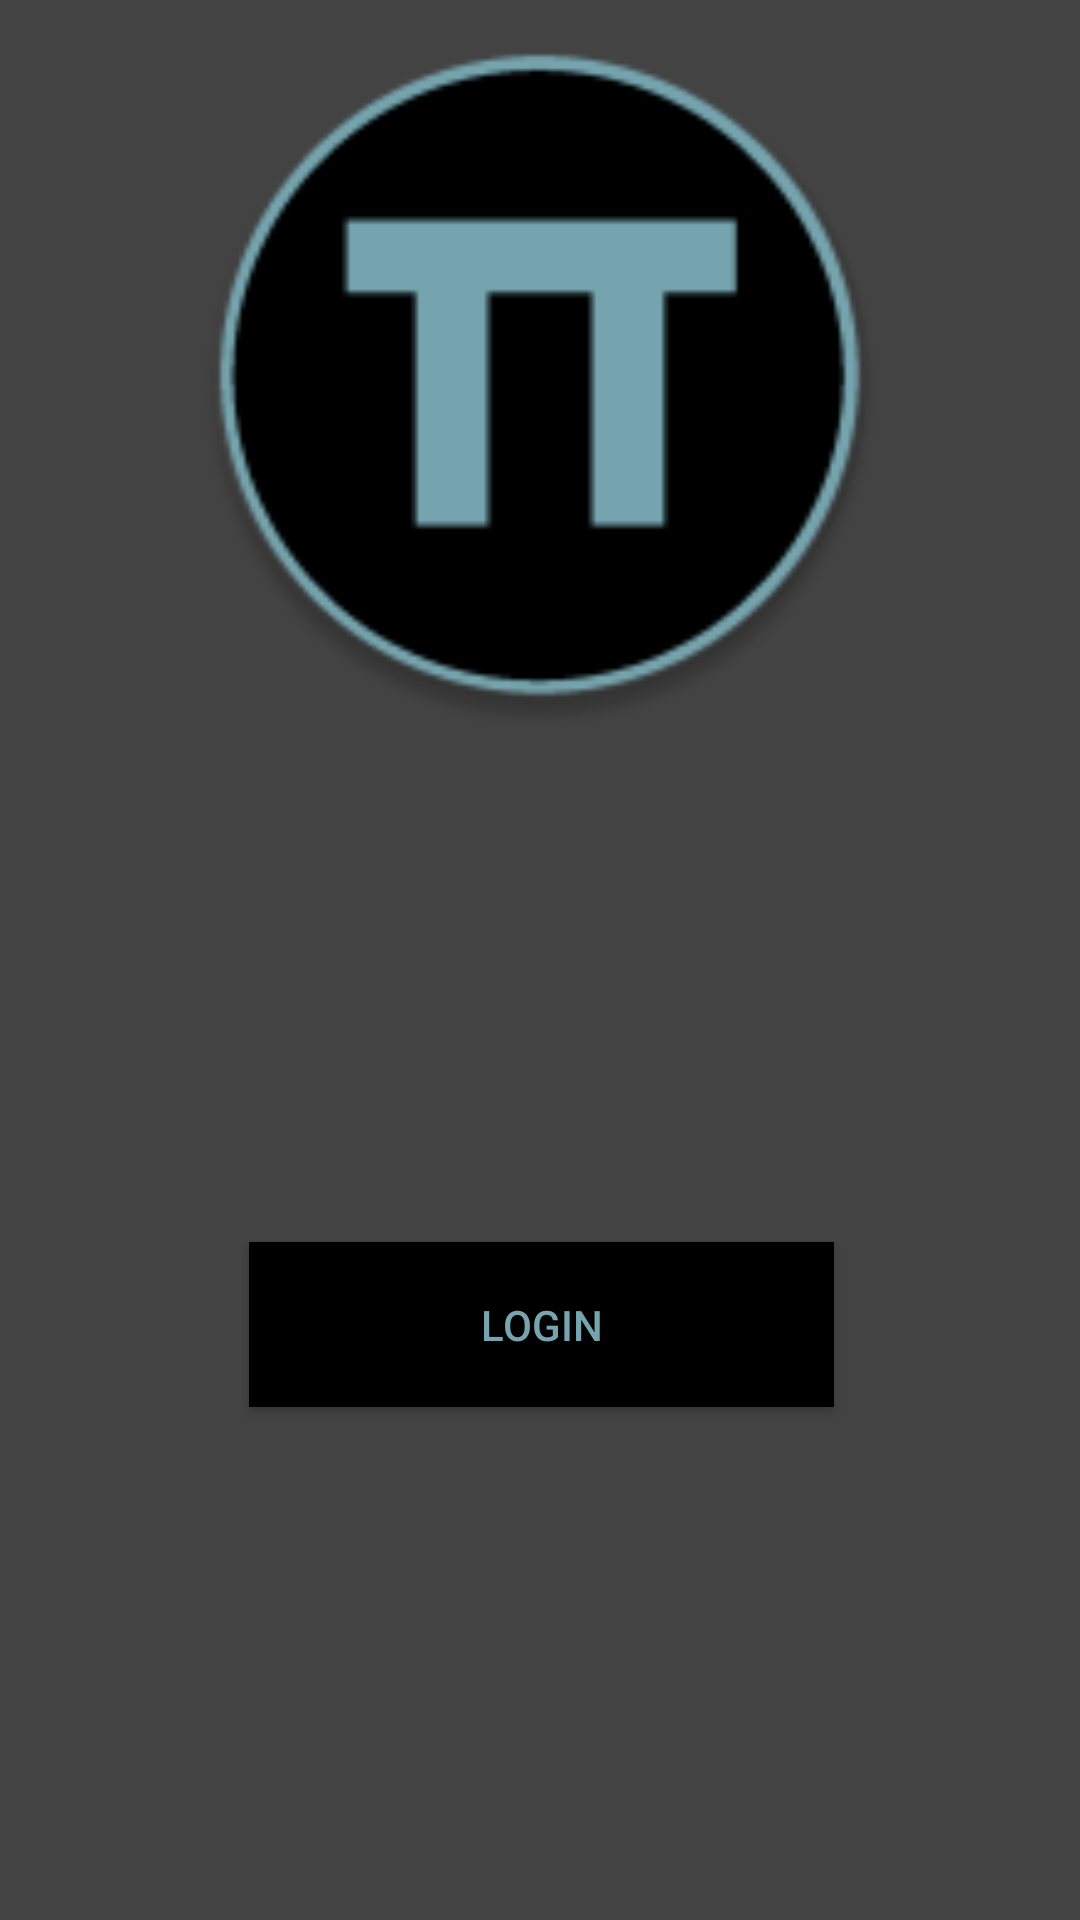

Reconstruct the res/layout file that produces this screen, plus the resources it refers to.
<!-- AndroidManifest.xml: application theme AppTheme -->
<!-- res/layout/activity_login.xml -->
<?xml version="1.0" encoding="utf-8"?>
<android.support.constraint.ConstraintLayout xmlns:android="http://schemas.android.com/apk/res/android"
    xmlns:app="http://schemas.android.com/apk/res-auto"
    xmlns:tools="http://schemas.android.com/tools"
    android:layout_width="match_parent"
    android:layout_height="match_parent"
    android:background="@color/colorPrimary"
    tools:context="com.bludevs.twotor.LoginActivity">

    <ImageView
        android:id="@+id/imageView"
        android:layout_width="326dp"
        android:layout_height="236dp"
        android:layout_marginLeft="8dp"
        android:layout_marginRight="8dp"
        android:layout_marginTop="7dp"
        app:layout_constraintLeft_toLeftOf="parent"
        app:layout_constraintRight_toRightOf="parent"
        app:layout_constraintTop_toTopOf="parent"
        app:srcCompat="@mipmap/twotor_logo" />

    <Button
        android:id="@+id/bLogin"
        android:layout_width="195dp"
        android:layout_height="55dp"
        android:layout_marginBottom="8dp"
        android:layout_marginLeft="8dp"
        android:layout_marginRight="8dp"
        android:layout_marginTop="8dp"
        android:background="@android:color/background_dark"
        android:clickable="true"
        android:text="Login"
        android:textColor="@color/colorAccent"
        app:layout_constraintBottom_toBottomOf="parent"
        app:layout_constraintHorizontal_bias="0.503"
        app:layout_constraintLeft_toLeftOf="parent"
        app:layout_constraintRight_toRightOf="parent"
        app:layout_constraintTop_toBottomOf="@+id/imageView" />
</android.support.constraint.ConstraintLayout>
<!-- resources referenced by this layout -->
<resources>
  <color name="colorAccent">#76a5af</color>
  <color name="colorPrimary">#434343</color>
  <!-- mipmap twotor_logo: png bitmap (mipmap-hdpi, 3219 bytes) -->
  <style name="AppTheme" parent="Theme.AppCompat.Light.NoActionBar">
          
          <item name="colorPrimary">@color/colorPrimary</item>
          <item name="colorPrimaryDark">@color/colorPrimary</item>
          <item name="colorAccent">@color/colorAccent</item>
          <item name="android:textColorPrimary">@android:color/background_light</item>
      </style>
</resources>
